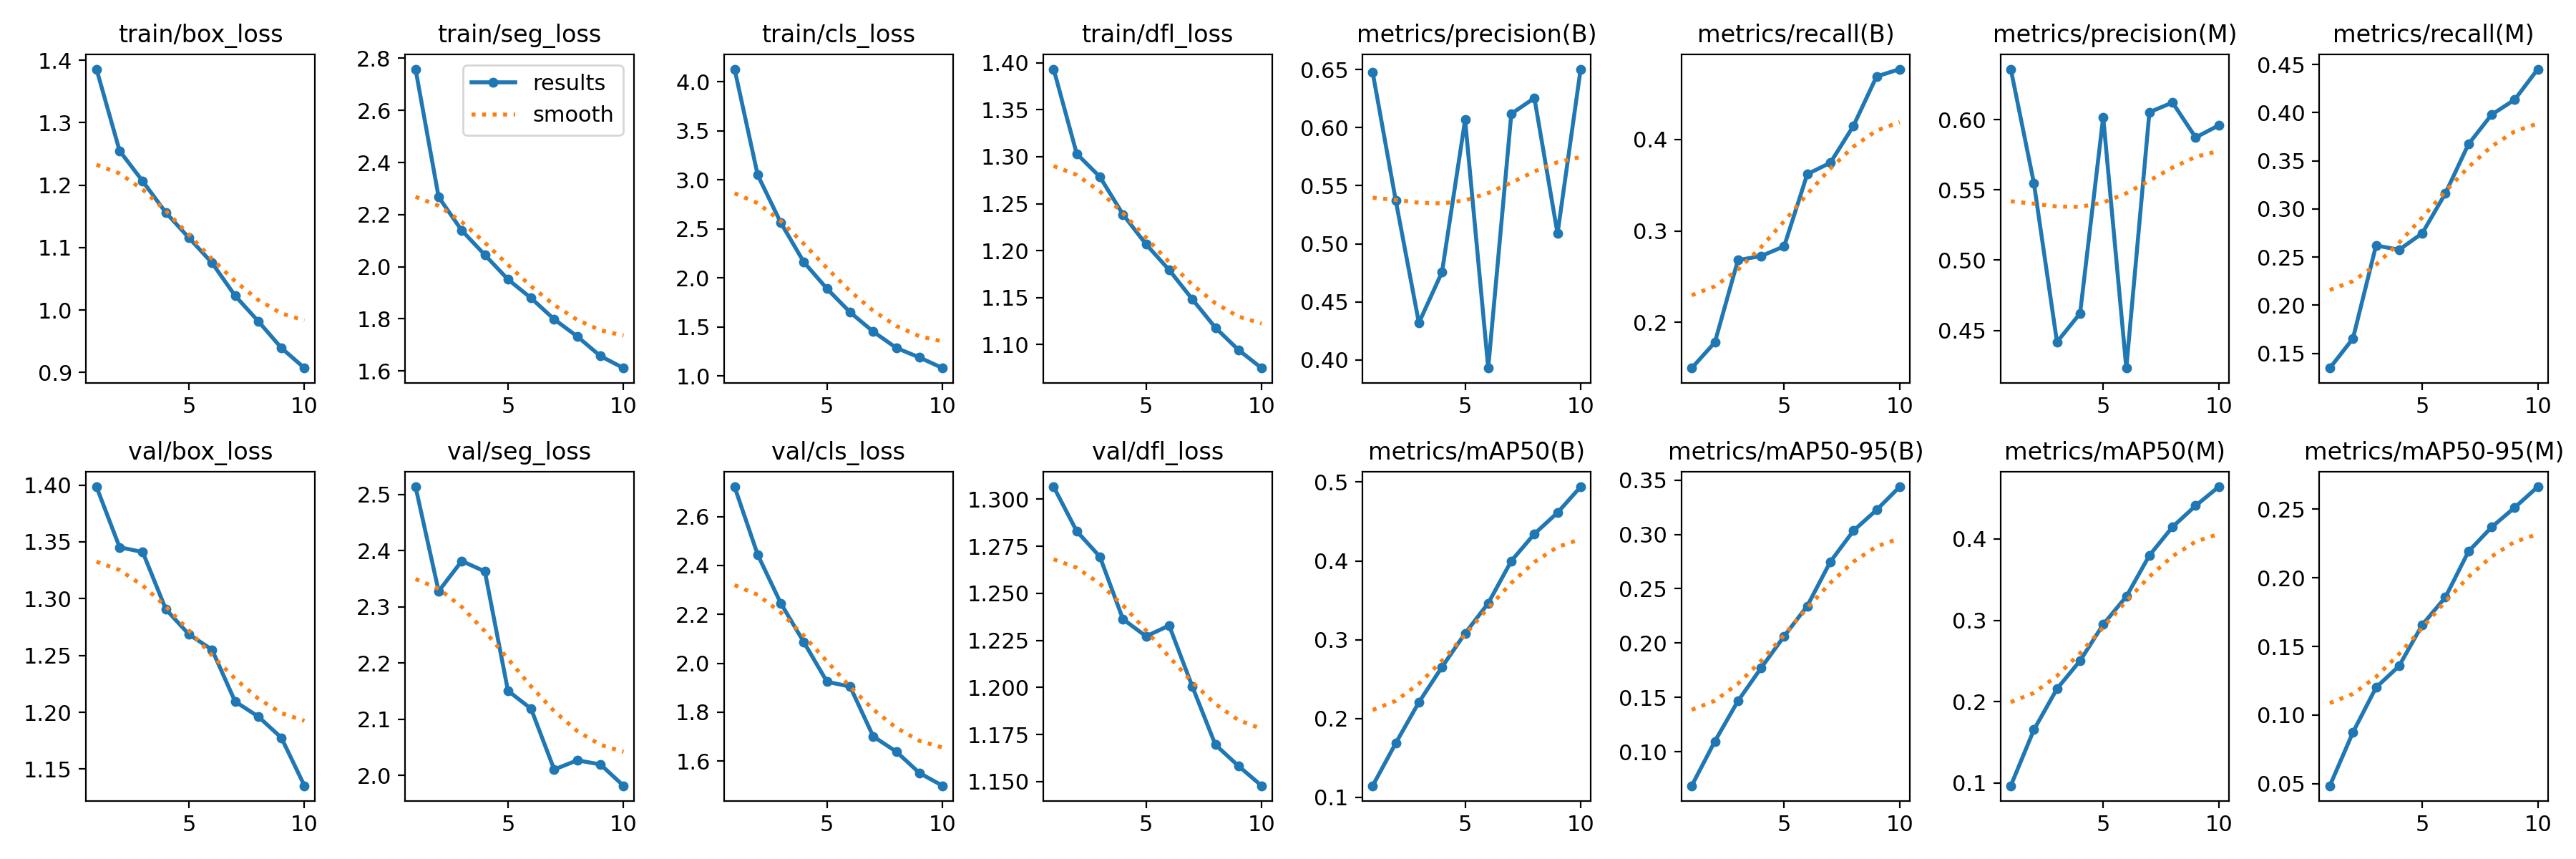

Source data for this figure (header and first rows):
epoch, train/box_loss, train/seg_loss, train/cls_loss, train/dfl_loss, metrics/precision(B), metrics/recall(B), metrics/mAP50(B), metrics/mAP50-95(B), metrics/precision(M), metrics/recall(M), metrics/mAP50(M), metrics/mAP50-95(M), val/box_loss, val/seg_loss, val/cls_loss, val/dfl_loss, lr/pg0, lr/pg1, lr/pg2
1, 1.386, 2.759, 4.128, 1.393, 0.6475, 0.1497, 0.1145, 0.06878, 0.636, 0.1347, 0.09644, 0.04847, 1.398, 2.514, 2.722, 1.307, 0.000128, 0.000128, 0.000128
2, 1.255, 2.267, 3.048, 1.303, 0.537, 0.1779, 0.1687, 0.1097, 0.555, 0.1654, 0.1653, 0.08738, 1.345, 2.328, 2.444, 1.283, 0.000231, 0.000231, 0.000231
3, 1.206, 2.139, 2.562, 1.279, 0.4319, 0.268, 0.2205, 0.1467, 0.4417, 0.2621, 0.2157, 0.1201, 1.341, 2.381, 2.245, 1.27, 0.0003085, 0.0003085, 0.0003085
4, 1.156, 2.045, 2.159, 1.239, 0.4756, 0.2724, 0.2653, 0.1771, 0.4621, 0.2576, 0.2503, 0.1358, 1.291, 2.363, 2.086, 1.236, 0.0002706, 0.0002706, 0.0002706
5, 1.116, 1.951, 1.888, 1.207, 0.6066, 0.2831, 0.308, 0.2063, 0.6019, 0.2748, 0.2949, 0.1657, 1.269, 2.151, 1.924, 1.227, 0.0002706, 0.0002706, 0.0002706
6, 1.076, 1.88, 1.649, 1.179, 0.3931, 0.3622, 0.3462, 0.2342, 0.4232, 0.3162, 0.3292, 0.1858, 1.255, 2.119, 1.904, 1.233, 0.0002325, 0.0002325, 0.0002325
7, 1.023, 1.798, 1.451, 1.148, 0.6119, 0.3746, 0.3999, 0.2749, 0.6053, 0.3673, 0.3798, 0.2192, 1.21, 2.01, 1.701, 1.201, 0.0001944, 0.0001944, 0.0001944
8, 0.9823, 1.732, 1.285, 1.118, 0.6254, 0.4151, 0.4343, 0.3034, 0.6122, 0.398, 0.4149, 0.2369, 1.196, 2.027, 1.638, 1.17, 0.0001563, 0.0001563, 0.0001563
9, 0.9395, 1.657, 1.188, 1.094, 0.5087, 0.4691, 0.4613, 0.3225, 0.5874, 0.4135, 0.441, 0.2512, 1.178, 2.02, 1.551, 1.158, 0.0001182, 0.0001182, 0.0001182
10, 0.9073, 1.611, 1.08, 1.075, 0.6503, 0.4772, 0.494, 0.3438, 0.596, 0.4453, 0.4642, 0.2663, 1.135, 1.982, 1.499, 1.148, 8.008e-05, 8.008e-05, 8.008e-05
